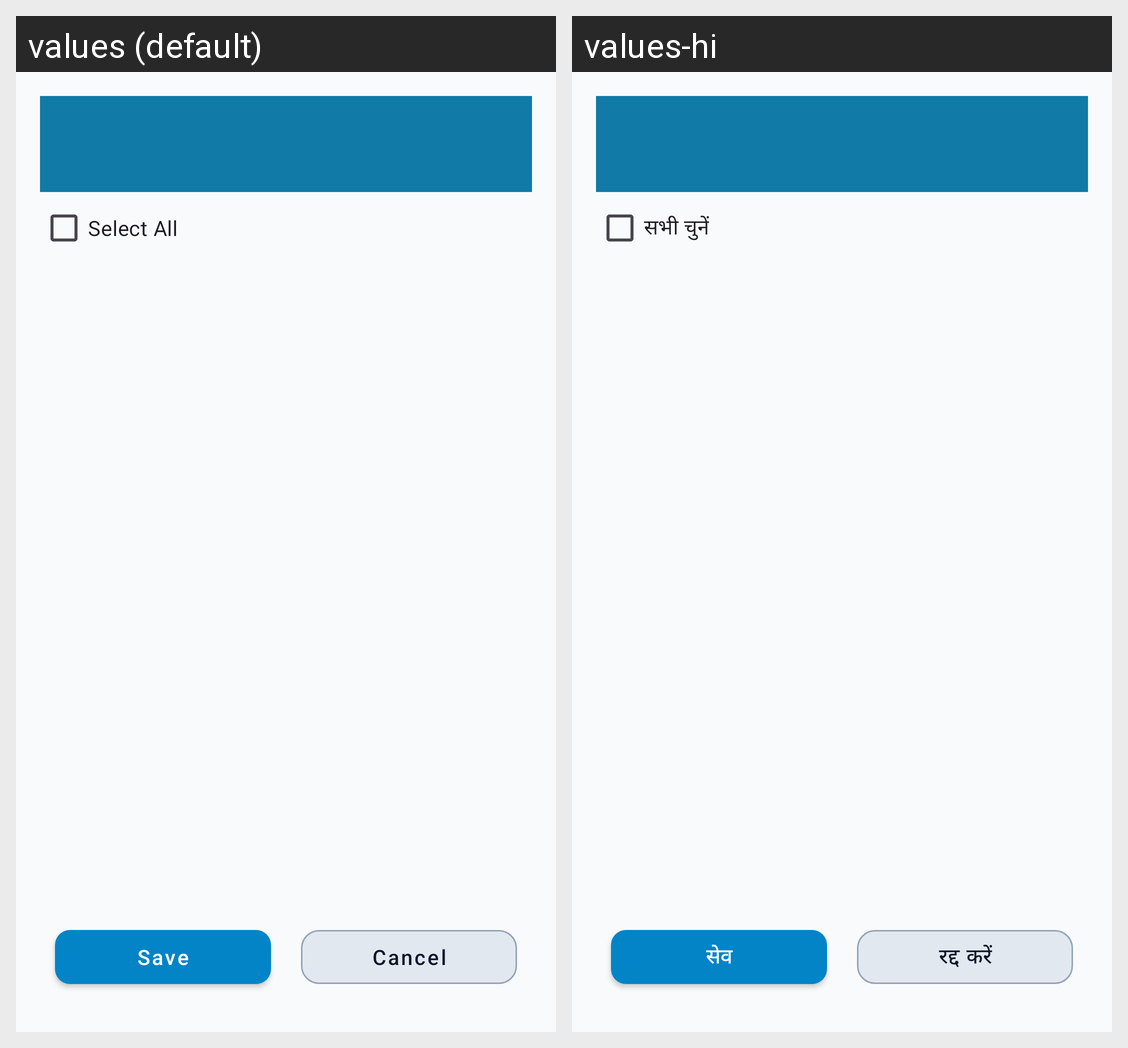

For this localized Android screen grid, give each drawn string resource with its value in every locale shown.
Android screen res/layout/fragment_add_fund_members.xml rendered under 2 locales, left to right: values (default), values-hi. Device: Nexus 5 (rendered at 1080×1920; each locale shown at half size, 540×960, under a caption strip naming it); theme Theme.ApnaFund.
Strings drawn on this screen, with the default value and each locale's value (text and hints the layout hard-codes, and strings that could not be matched under every locale, appear in the picture but are not listed):

text_select_all
  values: Select All
  values-hi: सभी चुनें

text_save
  values: Save
  values-hi: सेव

text_cancel_button
  values: Cancel
  values-hi: रद्द करें
